pico-8 play session: no input (idle), after a click and taps of 🅾, ❎, 🅾+❎, 🅾 in the second before t = 0

[t = 1 s] idle ~1s (no d-pad/buttons)
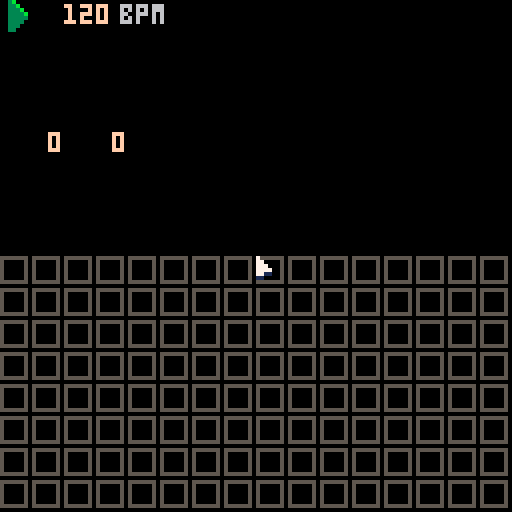

pico-8 cartridge
version 41
__lua__
-- euclidean arp demo

function always()
 return true
end

function never()
 return false
end

function log(...)
 for arg in all({...}) do
  printh(tostr(arg)..' \0','log')
 end
 printh('','log')
end

function join(a,sep)
 local out=''
 for i=1,#a-1 do
  out..=tostr(a[i])..sep
 end
 if (#a>=1) out..=a[#a]
 return out
end

function copy(a)
 local out={}
 for i=1,#a do
  out[i]=a[i]
 end
 return out
end

function copy0(a)
 local out={}
 local i=0
 while a[i] do
  out[i]=a[i]
 end
 return out
end

function sort(a)
 for i=1,#a do
  for j=i+1,#a do
   if (a[i]>a[j]) a[i],a[j]=a[j],a[i]
  end
 end
end

function set(a)
 local out={}
 for i=1,#a do
  out[a[i]]=true
 end
 return out
end


function ui_init()
 widgets={}

 mouse={
  x=0,
  y=0,
  b=0,
  dy=0
 }

 mouse_locked=false

 -- assorted state that should go elsewhere probably
 grid_page=0

 -- enable mouse
 poke(0x5f2d,1)
end

function ui_draw()
 for w in all(widgets) do
  w:draw()
 end

 spr(1,mouse.x,mouse.y)
end

function ui_update()
 local mx,my,mdy=stat(32),stat(33),stat(39)
 last_mouse=mouse
 mouse={
  x=mid(mx,127),
  y=mid(my,127),
  b=stat(34),
  -- dy is in host pixels i believe
  dy=mdy!=0 and mdy or 4*(my-last_mouse.y),
  frames=last_mouse.frames and min(last_mouse.frames+1,0x7fff),
  tgt=last_mouse.tgt,
 }

 if mouse.tgt then
  if mouse.b==0 then
   mouse.tgt.mouse_up()
   mouse.tgt=nil
  else
   mouse.tgt.mouse_move()
  end
 else
  if mouse.b>0 then
   for w in all(widgets) do
    if w:hit(mouse.x,mouse.y) then
     w.mouse_down()
     mouse.tgt=w
     mouse.frames=0
     break
    end
   end
  end
 end
end

function ui_add(widget)
 log('add?')
 if not widget._shown then
  log('add')
  log(#widgets)
  add(widgets,widget)
  log(#widgets)
  widget._shown=true
 end
end

function ui_remove(widget)
 log('rem?')
 if widget._shown then
  log('rem')
  log(#widgets)
  assert(del(widgets,widget))
  log(#widgets)
  widget._shown=false
 end
end

function ui_lock_mouse()
 poke(0x5f2d,5)
 mouse_locked=true
end

function ui_unlock_mouse()
 poke(0x5f2d,1)
 mouse_locked=false
end

function widget_new(x,y,w,h,draw,handlers)
 handlers=handlers or {}
 local widget={
  x=x,
  y=y,
  w=w,
  h=h,
  draw=draw,
  mouse_up=handlers.mouse_up or never,
  mouse_down=handlers.mouse_down or never,
  mouse_move=handlers.mouse_move or never,
  _shown=false
 }

 function widget:hit(x,y)
  return x>=self.x and x<self.x+self.w and y>=self.y and y<self.y+self.h
 end

 return widget
end

function label_new(x,y,col,text)
 return widget_new(
  x,y,#text*4,8,
  function()
   print(text,x,y+1,col)
  end
 )
end

function toggle_new(x,y,spr_off,spr_on,get,set)
 return widget_new(x,y,8,8,
  function()
   spr(get() and spr_on or spr_off,x,y)
  end,
  {
   mouse_down=function()
    set(not get())
   end
  }
 )
end

function momentary_new(x,y,spr_off,spr_on,is_on,click)
 return widget_new(x,y,8,8,
  function()
   spr(is_on() and spr_on or spr_off,x,y)
  end,
  {
   mouse_down=click
  }
 )
end

function text_momentary_new(x,y,col_off,text_off,col_on,text_on,is_on,click)
 local chars=max(#text_off,#text_on)
 return widget_new(x,y,chars*4,8,
  function()
   if is_on() then
    print(text_on,x+4*(chars-#text_on),y+1,col_on)
   else
    print(text_off,x+4*(chars-#text_off),y+1,col_off)
   end
  end,
  {
   mouse_down=click
  }
 )
end

function num_spinner_new(x,y,col,digits,min_val,max_val,sens,step,get,set)
 local drag_val
 return widget_new(x,y,digits*4,8,
  function()
   local s=tostr(get())
   print(s,x+4*max(digits-#s),y+1,col)
   --print(get())
  end,
  {
   mouse_down=function()
    ui_lock_mouse()
    drag_val=get()
   end,
   mouse_move=function()
    drag_val=mid(min_val,max_val,drag_val-mouse.dy*sens)
    local new_val=drag_val\step*step
    if(new_val!=get()) set(new_val)
   end,
   mouse_up=function()
    ui_unlock_mouse()
   end,
  }
 )
end


LONG_PRESS_FRAMES=30

-- grid position is fixed
function grid_new(get_color, press)
 local function draw()
  local i=1
  for row=0,7 do
   for col=0,15 do
    local c=get_color(col,row)
    spr((1+c\5)*16+c%5,col*8,120-row*8)
   end
  end
 end

 local function mouse_up()
  local row=(128-mouse.y)\8
  local col=mouse.x\8
  if row>=0 and row<8 and col>=0 and col<16 then
   press(col,row,mouse.frames<LONG_PRESS_FRAMES)
  end
 end

 return widget_new(0,64,128,64,draw,{
  mouse_up=mouse_up
 })
end

function note_grid_new()
 return grid_new(
  function(col,row)
    if (seq.playing and seq.step==col) return 14
    if (seq.gate[col] and (seq.note[col]==row)) return 8
    return 4
  end,
  function(col,row,is_long)
   if seq.gate[col] and seq.note[col]==row then
    seq.gate[col]=false
   else
    seq.note[col]=row
    seq.gate[col]=true
   end
  end
 )
end

function synth_new()
 local synth={
  amp=0,
  amp_decay=.999,
  phase=0,
  dphase=0
 }

 function synth:play_note(n)
  self.amp=0.8
  -- 11.8886 is approx 65536/5512.5
  self.dphase=2^(n/12)*261.63*11.8886
 end

 function synth:render(samples)
  local out={}
  local phase,dphase,amp,amp_decay=self.phase,self.dphase,self.amp,self.amp_decay
  for i=1,samples do
   out[i]=sin(phase>>>16)*amp
   phase+=dphase
   amp*=amp_decay
  end
  self.phase=phase
  self.dphase=dphase
  self.amp=amp
  return out
 end

 return synth
end

function arp_up_new(notes)
 notes=copy(notes)
 sort(notes)

 local i=1
 return function()
  local out=notes[i]
  i=(i%#notes)+1
  return out
 end
end

function arp_down_new(notes)
 notes=copy(notes)
 sort(notes)

 local i=#notes
 return function()
  local out=notes[i]
  i=i-1
  if (i<1) i=#notes
  return out
 end
end

function arp_up_down_new(notes)
 notes=copy(notes)
 sort(notes)

 local i=1
 local di=1
 return function()
  local out=notes[i]
  i+=di
  if (i<1 or i>#notes) di=-di i=mid(1,i,#notes) i+=di
  return out
 end
end

function arp_thumb_new(notes)
 notes=copy(notes)
 sort(notes)

 local i=2
 local parity=false
 return function()
  local out=notes[1]
  if #notes>1 and parity then
   out=notes[i]
   i+=1
   if (i>#notes) i=2
  end
  parity=not parity
  return out
 end
end

function arp_pinky_new(notes)
 notes=copy(notes)
 sort(notes)

 local i=1
 local parity=false
 return function()
  local out=notes[#notes]
  if #notes>1 and parity then
   out=notes[i]
   i+=1
   if (i>#notes-1) i=1
  end
  parity=not parity
  return out
 end
end

arps={
 arp_up_new,
 arp_down_new,
 arp_up_down_new,
 arp_thumb_new,
 arp_pinky_new,
}
arp_names={
 'up',
 'down',
 'updn',
 'thmb',
 'pnky'
}

rep_type_names={
 'n=r|',
 'n=r>',
 'n>r|',
 'n>r>'
}

function seq_new(length)
 local seq={
  length=length,
  loop=16,
  gate={},
  note={},
  playing=false,
  step_pos=0,
  step_len=700,
  step=0,
  bpm=120,

  euclid_shift=0,
  euclid_pulses=0,
  euclid_len=16,
  euclid_inv=0,
  -- see arps array for index meanings
  euclid_arp=1,
  euclid_note_reps=0,
  euclid_rep_del=1,
  -- 1: repeats keep note, repeats cut off
  -- 2: repeats keep note, repeats do not cut off
  -- 3: repeats change note, repeats cut off
  -- 4: repeats change note, repeats do not cut off
  euclid_rep_type=1,

  euclid_notes={0,4,7,10},
  euclid_note_set=set({0,4,7,10})
 }

 for i=0,length-1 do
  seq.gate[i]=false
  seq.note[i]=0
 end

 function seq:set_playing(playing)
  if not playing then
   self.step_pos=0
   self.step=0
  end
  self.playing = playing
 end

 function seq:set_tempo(bpm)
  self.bpm=bpm
  self.step_len=(5512.5*(15/bpm)+.5)\1
 end

 function seq:set_loop(loop)
  self.loop=loop
 end

 function seq:run(length)
  if not self.playing then
   return length,false,false,self.note[self.step]
  end

  if self.step_pos>=self.step_len then
   self.step_pos=0
   self.step=(self.step+1)%self.loop
  end
  local gate=self.gate[self.step]
  local trig=(self.step_pos==0) and gate
  local todo=min(self.step_len-self.step_pos,length)
  self.step_pos+=todo
  return todo,trig,self.gate[self.step],self.note[self.step]
 end

 function seq:euclid_gen()
  for i=0,self.length-1 do
   self.gate[i]=false
  end

  if (#self.euclid_notes==0) return

  self.loop=self.euclid_len
  local new_gate=copy0(self.gate)

  -- place pulses and shift
  if self.euclid_pulses > 0 then
   for x=0,self.loop-1,self.loop/self.euclid_pulses do
    local idx=(flr(x)+self.euclid_shift)
    new_gate[idx%self.loop]=true
   end
  end

  -- invert pulses and build list
  local gate_list={}
  for i=0,self.loop-1 do
   if (self.euclid_inv>0) new_gate[i]=not new_gate[i]
   if (new_gate[i]) add(gate_list,i)
  end

  -- assign arp notes and add repeats
  local arp=arps[self.euclid_arp](self.euclid_notes)
  local arp_note
  local rep_change=(self.euclid_rep_type-1)\2>0
  local rep_overlap=(self.euclid_rep_type-1)%2>0
  for idx=1,#gate_list do
   local i=gate_list[idx]
   local i_next=gate_list[idx+1]
   local limit=min(self.loop-1,i+self.euclid_note_reps*self.euclid_rep_del)
   if (i_next and not rep_overlap) limit=min(limit,gate_list[idx+1])
   for j=i,limit,self.euclid_rep_del do
    if (j==i or rep_change) arp_note=arp()
    self.gate[j]=true
    self.note[j]=arp_note
   end
  end
 end

 function seq:toggle_euclid_mask_note(note)
  if self.euclid_note_set[note] then
   del(self.euclid_notes,note)
  else
   add(self.euclid_notes,note)
  end
  self.euclid_note_set=set(self.euclid_notes)
  self:euclid_gen()
 end

 seq:set_tempo(120)
 return seq
end


function _init()
 ui_init()

 seq=seq_new(16)
 synth=synth_new()

 ui_add(toggle_new(
  0,0,2,3,
  function() return seq.playing end,
  function(x) seq:set_playing(x) end
 ))
 ui_add(note_grid_new())

 ui_add(num_spinner_new(
  16,0,15,3,60,200,0.2,1,
  function() return seq.bpm end,
  function(x) seq:set_tempo(x) end
 ))
 ui_add(label_new(30,0,6,'bpm'))

 ui_add(num_spinner_new(
  0,32,15,4,0,15,0.1,1,
  function() return seq.euclid_shift end,
  function(x) seq.euclid_shift=x seq:euclid_gen() end
 ))

 ui_add(num_spinner_new(
  16,32,15,4,0,16,0.1,1,
  function() return seq.euclid_pulses end,
  function(x) seq.euclid_pulses=x seq:euclid_gen() end
 ))
end

function _update60()
 ui_update()

 -- audio render
 while stat(108)<768 do
  local todo,trig,_,note=seq:run(96)

  if (trig) synth:play_note(note)

  local buf=synth:render(todo)
  for i=1,#buf do
   poke(0x7fff+i,(buf[i]*96+128)&-1)
  end
  serial(0x808,0x8000,todo)
 end
end

function _draw()
 cls()
 ui_draw()
end
__gfx__
0000000070000000003b000000330000000000000000000000000000000000000000000000000000000000000000000000000000000000000000000000000000
00000000770000000033b00000bb3000000000000000000000000000000000000000000000000000000000000000000000000000000000000000000000000000
000000007770000000333b0000bbb300000000000000000000000000000000000000000000000000000000000000000000000000000000000000000000000000
0000000077770000003333b000bbbb30000000000000000000000000000000000000000000000000000000000000000000000000000000000000000000000000
00000000771100000033333000bbbbb0000000000000000000000000000000000000000000000000000000000000000000000000000000000000000000000000
00000000110000000033330000bbbb00000000000000000000000000000000000000000000000000000000000000000000000000000000000000000000000000
00000000000000000033300000bbb000000000000000000000000000000000000000000000000000000000000000000000000000000000000000000000000000
00000000000000000033000000bb0000000000000000000000000000000000000000000000000000000000000000000000000000000000000000000000000000
22222220444444403333333011111110555555500000000000000000000000000000000000000000000000000000000000000000000000000000000000000000
20000020400000403000003010000010500000500000000000000000000000000000000000000000000000000000000000000000000000000000000000000000
20000020400000403000003010000010500000500000000000000000000000000000000000000000000000000000000000000000000000000000000000000000
20000020400000403000003010000010500000500000000000000000000000000000000000000000000000000000000000000000000000000000000000000000
20000020400000403000003010000010500000500000000000000000000000000000000000000000000000000000000000000000000000000000000000000000
20000020400000403000003010000010500000500000000000000000000000000000000000000000000000000000000000000000000000000000000000000000
22222220444444403333333011111110555555500000000000000000000000000000000000000000000000000000000000000000000000000000000000000000
00000000000000000000000000000000000000000000000000000000000000000000000000000000000000000000000000000000000000000000000000000000
8888888099999990bbbbbbb0ccccccc0666666600000000000000000000000000000000000000000000000000000000000000000000000000000000000000000
8000028090000490b00003b0c00011c0600005600000000000000000000000000000000000000000000000000000000000000000000000000000000000000000
8000008090000090b00000b0c00001c0600000600000000000000000000000000000000000000000000000000000000000000000000000000000000000000000
8000008090000090b00000b0c00000c0600000600000000000000000000000000000000000000000000000000000000000000000000000000000000000000000
8000008090000090b00000b0c00000c0600000600000000000000000000000000000000000000000000000000000000000000000000000000000000000000000
8000008090000090b00000b0c00000c0600000600000000000000000000000000000000000000000000000000000000000000000000000000000000000000000
8888888099999990bbbbbbb0ccccccc0666666600000000000000000000000000000000000000000000000000000000000000000000000000000000000000000
00000000000000000000000000000000000000000000000000000000000000000000000000000000000000000000000000000000000000000000000000000000
8888888099999990bbbbbbb0ccccccc0777777700000000000000000000000000000000000000000000000000000000000000000000000000000000000000000
8222228094444490b33333b0c11111c0755555700000000000000000000000000000000000000000000000000000000000000000000000000000000000000000
8222228094444490b33333b0c11111c0755555700000000000000000000000000000000000000000000000000000000000000000000000000000000000000000
8222228094444490b33333b0c11111c0755555700000000000000000000000000000000000000000000000000000000000000000000000000000000000000000
8222228094444490b33333b0c11111c0755555700000000000000000000000000000000000000000000000000000000000000000000000000000000000000000
8222228094444490b33333b0c11111c0755555700000000000000000000000000000000000000000000000000000000000000000000000000000000000000000
8888888099999990bbbbbbb0ccccccc0777777700000000000000000000000000000000000000000000000000000000000000000000000000000000000000000
